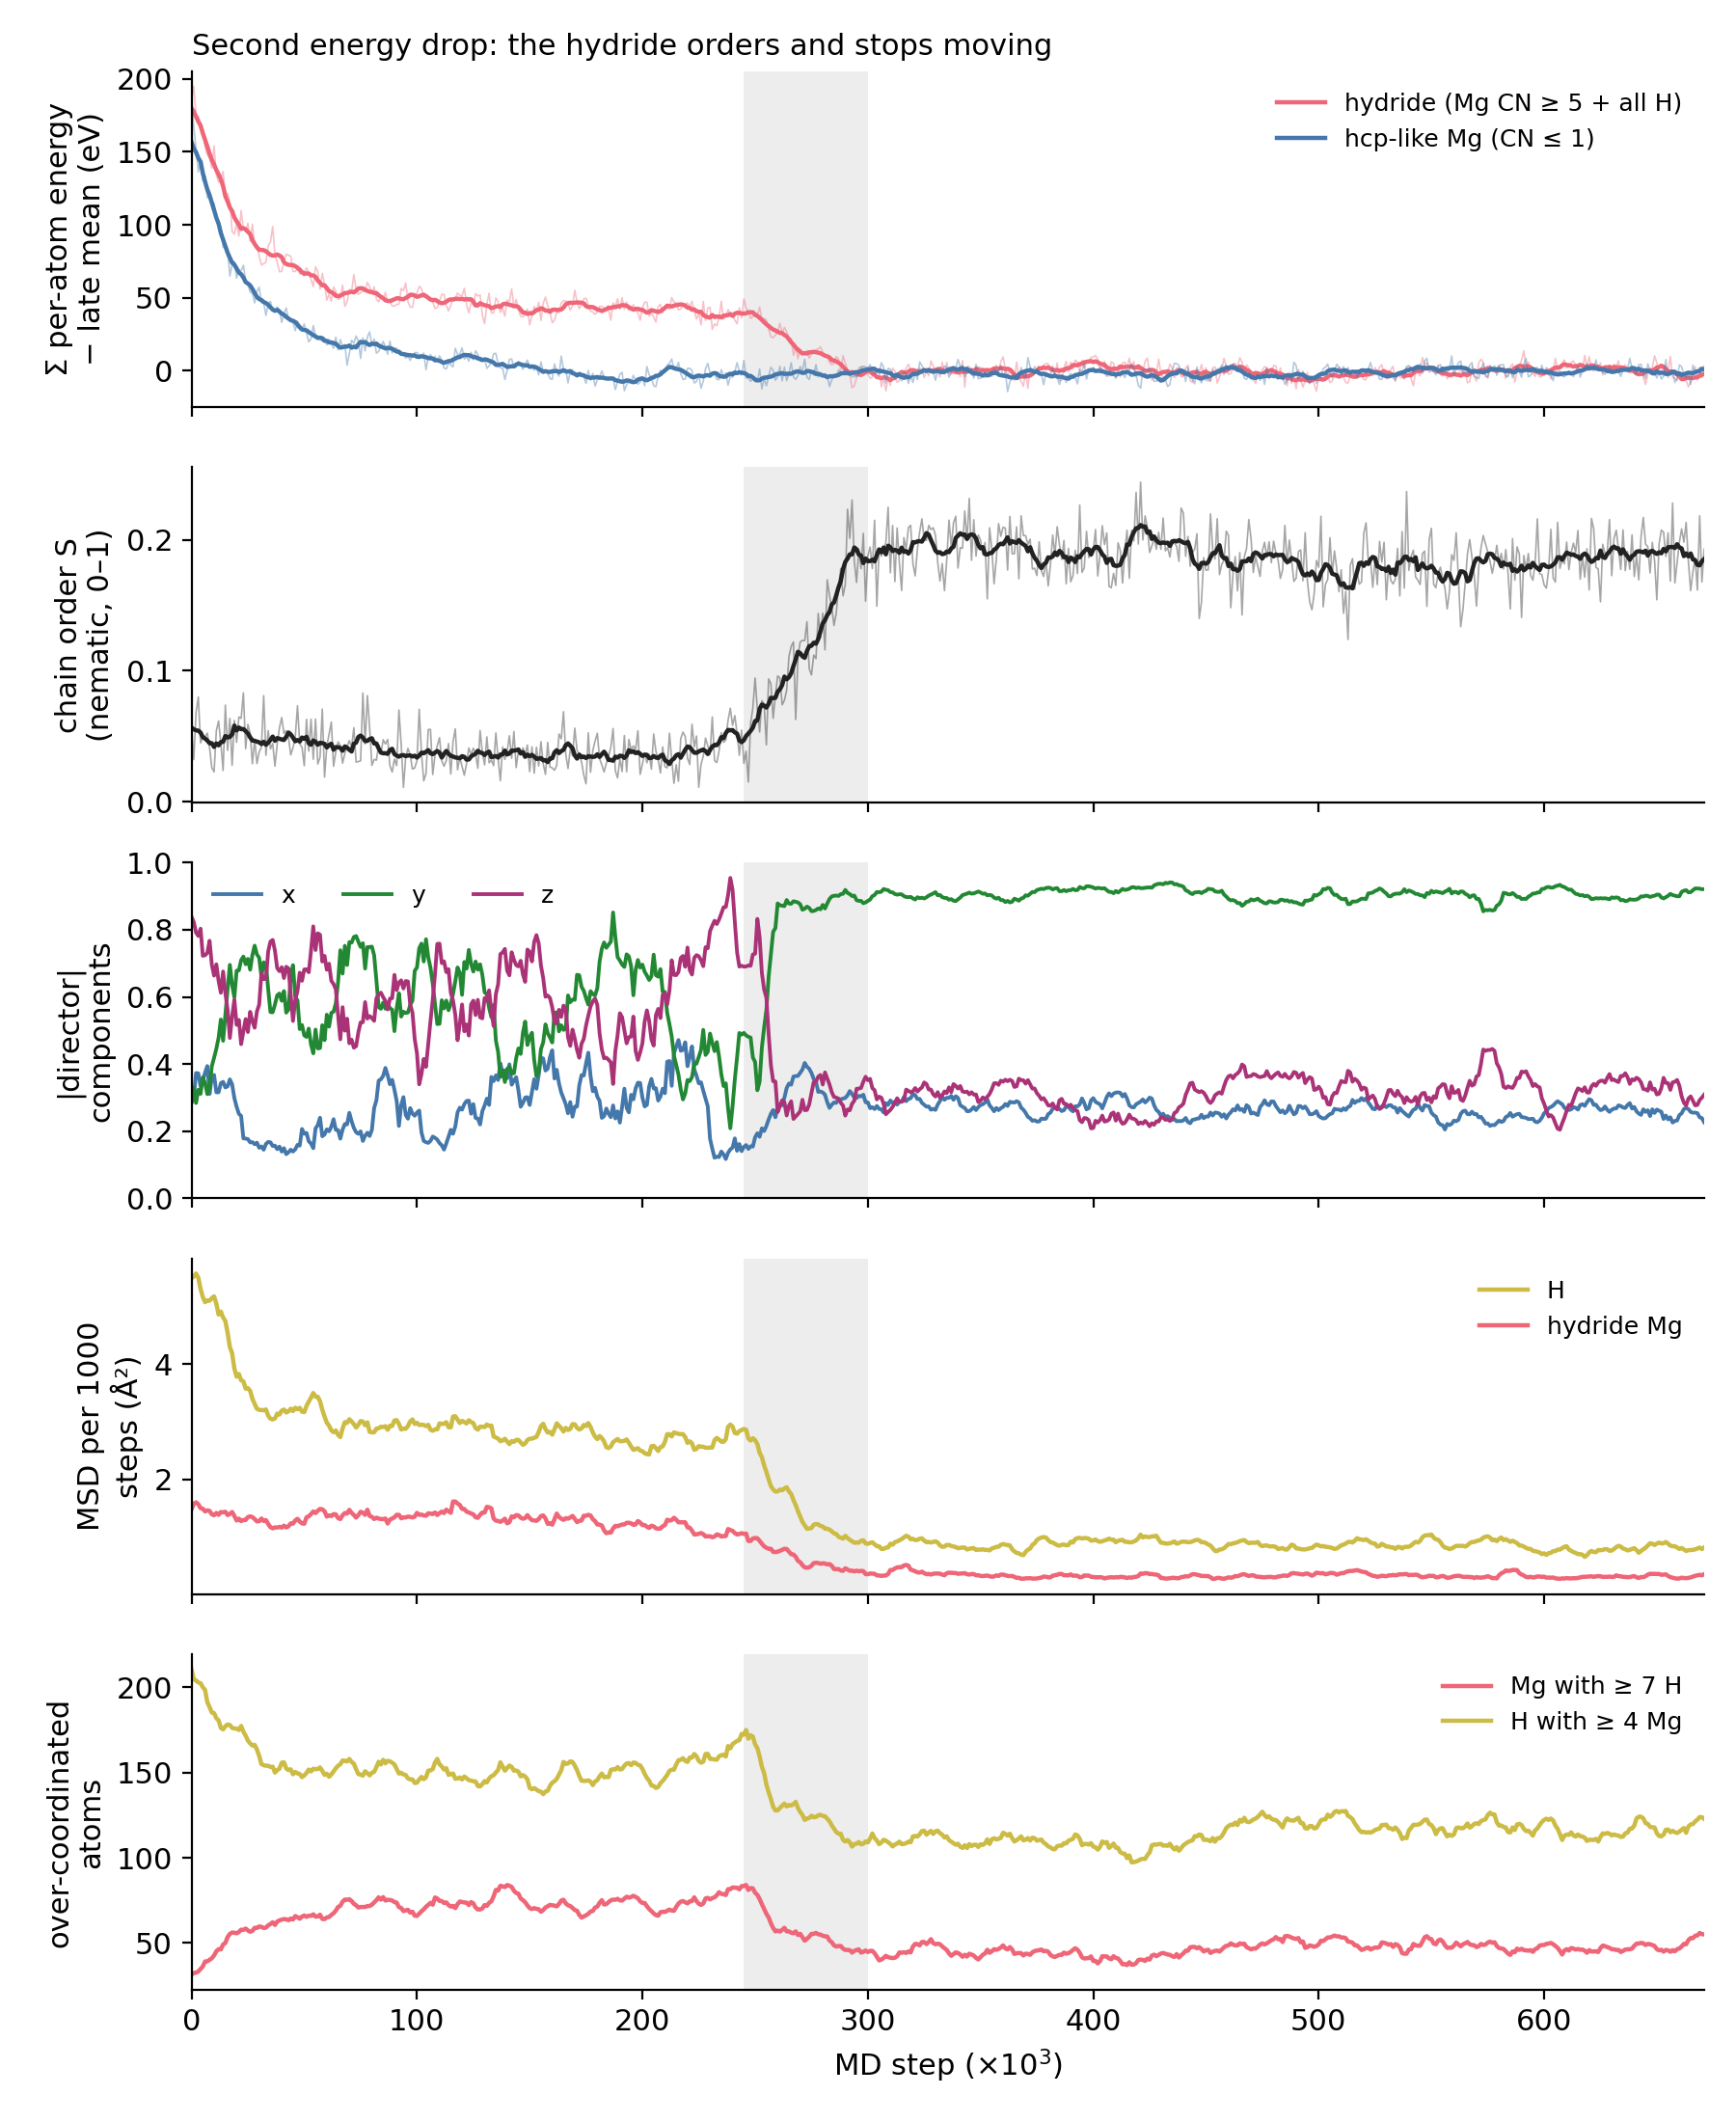

Values plotted in this chart, from the file beside it:
timestep, energy_eV, E_hydride, E_hcp, n_mg7, n_h4, S, dir_x, dir_y, dir_z, msd_mg, msd_h, soap_rutile
0, -2381, -1938, -123.7, 25, 215, 0.0572, 0.5876, 0.2235, 0.7777, 1.565, 5.754, 2854
1000, -2384, -1929, -141.4, 22, 187, 0.0321, 0.0537, 0.3886, 0.9198, 1.565, 5.754, 2701
2000, -2383, -1949, -156.2, 35, 237, 0.0682, 0.0107, 0.4192, 0.9078, 1.347, 5.138, 2669
3000, -2389, -1950, -172.1, 34, 201, 0.0799, 0.7701, 0.1194, 0.6266, 1.325, 5.84, 2587
4000, -2389, -1955, -164.7, 41, 213, 0.0449, 0.0060, 0.2812, 0.9596, 1.612, 4.96, 2508
5000, -2393, -1958, -178, 37, 176, 0.0492, 0.3862, 0.5430, 0.7456, 2.061, 5.659, 2416
6000, -2394, -1971, -174.4, 34, 199, 0.0496, 0.7979, 0.0142, 0.6026, 1.744, 5.879, 2344
7000, -2399, -1976, -190, 38, 195, 0.0523, 0.3667, 0.5986, 0.7122, 1.344, 5.014, 2284
8000, -2402, -1979, -185.4, 47, 199, 0.0411, 0.0190, 0.2139, 0.9767, 0.9597, 3.708, 2102
9000, -2399, -1986, -194.5, 38, 194, 0.0258, 0.7439, 0.6663, 0.0505, 1.462, 4.504, 2170
10000, -2400, -1970, -193.6, 48, 173, 0.0228, 0.2711, 0.2345, 0.9336, 1.152, 4.956, 2063
11000, -2397, -1990, -204.6, 36, 172, 0.0542, 0.1861, 0.1235, 0.9747, 1.511, 5.41, 2023
12000, -2401, -1995, -207.9, 42, 175, 0.0616, 0.0236, 0.3148, 0.9489, 1.24, 5.795, 1924
13000, -2403, -1992, -210, 49, 184, 0.0447, 0.4465, 0.8362, 0.3185, 1.082, 5.372, 1865
14000, -2408, -1988, -224, 52, 173, 0.0238, 0.4541, 0.7688, 0.4502, 1.926, 5.929, 1770
15000, -2412, -2006, -222.3, 56, 172, 0.0737, 0.3332, 0.2548, 0.9078, 2.083, 4.722, 1732
16000, -2411, -2003, -225.9, 49, 184, 0.0391, 0.3653, 0.8921, 0.2659, 1.063, 3.335, 1752
17000, -2417, -2009, -243.5, 46, 159, 0.0636, 0.2641, 0.7024, 0.6609, 1.388, 4.158, 1657
18000, -2418, -2029, -235.6, 64, 186, 0.0278, 0.7787, 0.0968, 0.6199, 1.42, 3.606, 1589
19000, -2415, -2031, -233.6, 56, 190, 0.0620, 0.1221, 0.9279, 0.3522, 1.236, 4.384, 1658
20000, -2420, -2023, -245, 67, 181, 0.0453, 0.2154, 0.8202, 0.5300, 1.008, 3.582, 1531
21000, -2421, -2032, -239.5, 59, 172, 0.0647, 0.2103, 0.9582, 0.1938, 1.42, 3.564, 1550
22000, -2416, -2015, -239.9, 56, 169, 0.0635, 0.3130, 0.2947, 0.9029, 1.368, 4.418, 1484
23000, -2416, -2027, -236.1, 51, 170, 0.0831, 0.0860, 0.4429, 0.8924, 1.306, 3.527, 1534
24000, -2421, -2029, -246.9, 53, 171, 0.0403, 0.0983, 0.9679, 0.2312, 1.388, 3.471, 1497
25000, -2420, -2023, -249.4, 56, 177, 0.0590, 0.1790, 0.8990, 0.3997, 1.342, 3.736, 1418
26000, -2421, -2036, -254.6, 58, 180, 0.0521, 0.2072, 0.9782, 0.0118, 1.013, 3.178, 1462
27000, -2422, -2024, -255.5, 63, 156, 0.0289, 0.1764, 0.1908, 0.9657, 1.585, 3.458, 1324
28000, -2419, -2038, -261.9, 63, 169, 0.0478, 0.1173, 0.7248, 0.6789, 1.239, 3.235, 1355
29000, -2422, -2038, -254, 57, 155, 0.0290, 0.2013, 0.9625, 0.1821, 1.463, 3.658, 1331
30000, -2424, -2046, -251.2, 52, 157, 0.0379, 0.1221, 0.6674, 0.7346, 1.531, 3.157, 1358
31000, -2427, -2052, -261.7, 61, 158, 0.0414, 0.3205, 0.6911, 0.6478, 1.259, 3.167, 1278
32000, -2431, -2051, -261.7, 67, 173, 0.0810, 0.0297, 0.6919, 0.7213, 0.9945, 2.721, 1165
33000, -2430, -2050, -270.6, 52, 147, 0.0354, 0.1409, 0.7322, 0.6664, 1.029, 2.708, 1273
34000, -2427, -2039, -262.5, 64, 143, 0.0542, 0.0411, 0.8104, 0.5844, 1.368, 3.577, 1200
35000, -2429, -2036, -260.9, 56, 137, 0.0402, 0.2427, 0.4720, 0.8475, 1.427, 3.145, 1267
36000, -2422, -2026, -267.7, 57, 150, 0.0445, 0.0896, 0.5742, 0.8138, 1.201, 3.425, 1222
37000, -2428, -2045, -268.2, 65, 166, 0.0271, 0.2713, 0.6756, 0.6856, 1.375, 3.359, 1185
38000, -2430, -2050, -264.7, 69, 155, 0.0438, 0.2550, 0.2912, 0.9221, 0.8678, 2.684, 1061
39000, -2433, -2057, -267, 59, 151, 0.0565, 0.1126, 0.0549, 0.9921, 1.028, 2.687, 1115
40000, -2433, -2056, -275.3, 70, 159, 0.0642, 0.2224, 0.6852, 0.6936, 1.085, 3.066, 1112
41000, -2428, -2050, -269, 53, 142, 0.0520, 0.0384, 0.9013, 0.4315, 1.139, 2.865, 1154
42000, -2428, -2045, -265.4, 70, 160, 0.0542, 0.0474, 0.9789, 0.1988, 1.001, 3.46, 1095
43000, -2428, -2045, -273.2, 70, 151, 0.0491, 0.1086, 0.8572, 0.5034, 1.472, 3.439, 1042
44000, -2425, -2046, -272.9, 60, 168, 0.0357, 0.1095, 0.2773, 0.9545, 1.315, 3.742, 1059
45000, -2433, -2056, -275.4, 60, 152, 0.0411, 0.1795, 0.8331, 0.5232, 1.502, 3.598, 1139
46000, -2432, -2056, -281, 64, 134, 0.0490, 0.1125, 0.0986, 0.9887, 1.095, 2.906, 1086
47000, -2435, -2055, -274.5, 64, 146, 0.0732, 0.3039, 0.3752, 0.8757, 1.06, 2.865, 1058
48000, -2438, -2058, -277.3, 68, 155, 0.0439, 0.1825, 0.9444, 0.2735, 1.471, 3.094, 1012
49000, -2433, -2057, -279.5, 65, 133, 0.0415, 0.1741, 0.9847, 0.0060, 1.048, 2.705, 1037
50000, -2429, -2057, -276.4, 71, 154, 0.0274, 0.0977, 0.0542, 0.9937, 1.629, 3.374, 1028
51000, -2429, -2054, -282.5, 64, 153, 0.0628, 0.1663, 0.8816, 0.4416, 1.259, 3.22, 1001
52000, -2436, -2057, -288.7, 62, 147, 0.0386, 0.0886, 0.0874, 0.9922, 1.049, 3.665, 1034
53000, -2437, -2062, -286.6, 71, 152, 0.0629, 0.5555, 0.3861, 0.7364, 1.027, 3.144, 971.3
54000, -2435, -2067, -277.5, 66, 161, 0.0323, 0.0523, 0.5562, 0.8294, 1.452, 3.528, 1025
55000, -2433, -2053, -284.4, 57, 147, 0.0630, 0.1322, 0.0583, 0.9895, 2.091, 3.87, 906.4
56000, -2430, -2056, -284.7, 70, 164, 0.0287, 0.0797, 0.5976, 0.7978, 1.228, 3.54, 969.2
57000, -2433, -2069, -287.1, 67, 145, 0.0338, 0.1230, 0.5178, 0.8466, 1.802, 3.712, 996.5
58000, -2435, -2058, -288.3, 73, 147, 0.0707, 0.0498, 0.7470, 0.6629, 1.456, 3.43, 991.6
59000, -2437, -2065, -285.9, 59, 152, 0.0188, 0.6272, 0.6909, 0.3594, 1.392, 2.796, 977.4
... 612 more rows
